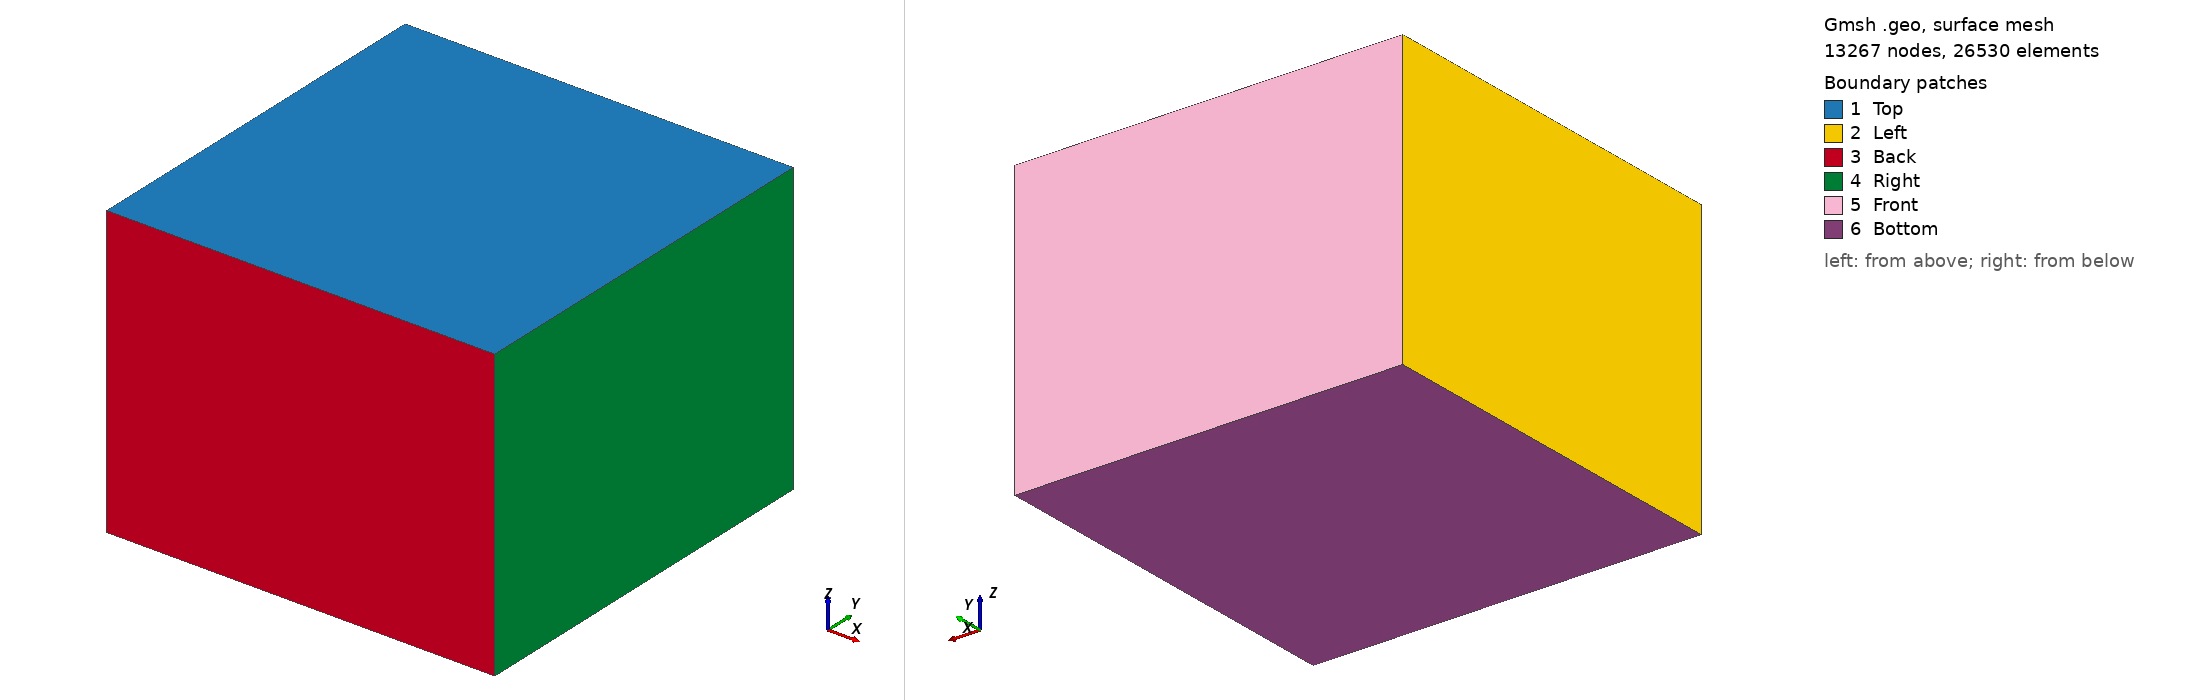

Gmsh geometry script, surface-meshed: 13267 nodes, 26530 surface elements. Boundary patches (legend numbers): 1 Top, 2 Left, 3 Back, 4 Right, 5 Front, 6 Bottom. Left view from above one corner, right view from below the opposite corner. Legend entries are the model's physical surfaces. The drawing asked Gmsh for element sizes between 1% and 20% of the model's largest extent; the script's own settings can give other sizes.

=== schlum.geo (drawn) ===
lc=10.000000;
Point(1)={-200.000000, -200.000000, 0, lc};
Point(2)={200.000000, -200.000000, 0, lc};
Point(3)={200.000000, 200.000000, 0, lc};
Point(4)={-200.000000, 200.000000, 0, lc};
Line(1) = {1,2} ;
Line(2) = {3,2} ;
Line(3) = {3,4} ;
Line(4) = {4,1} ;
Line Loop(5) = {4,1,-2,3} ; 
Plane Surface(6) = {5} ; 
Point(5)={-27.500000,0.000000,0.000000,1.000000};
Point(6)={-22.500000,0.000000,0.000000,1.000000};
Point(7)={-17.500000,0.000000,0.000000,1.000000};
Point(8)={-12.500000,0.000000,0.000000,1.000000};
Point(9)={-7.500000,0.000000,0.000000,1.000000};
Point(10)={-2.500000,0.000000,0.000000,1.000000};
Point(11)={2.500000,0.000000,0.000000,1.000000};
Point(12)={7.500000,0.000000,0.000000,1.000000};
Point(13)={12.500000,0.000000,0.000000,1.000000};
Point(14)={17.500000,0.000000,0.000000,1.000000};
Point(15)={22.500000,0.000000,0.000000,1.000000};
Point(16)={27.500000,0.000000,0.000000,1.000000};
out0[]=Extrude {0, 0, -300.000000} { Surface {6};};
Point{5, 6, 7, 8, 9, 10, 11, 12, 13, 14, 15, 16} In Surface{6};
Physical Volume("volume-1") = {1} ;
Physical Surface("Top") = { -6 };
Physical Surface("Bottom") = { -out0[0] };
Physical Surface("Left") = { -out0[2] };
Physical Surface("Right") = { -out0[4] };
Physical Surface("Front") = { -out0[5] };
Physical Surface("Back") = { -out0[3] };
Field[1] = Box;
Field[1].VIn=lc;
Field[1].VOut=5*lc;
Field[1].XMax=100.000000;
Field[1].XMin=-100.000000;
Field[1].YMax=100.000000;
Field[1].YMin=-100.000000;
Field[1].ZMax=0;
Field[1].ZMin=-200.000000;
Field[2] = Attractor;
Field[2].NodesList = {5, 6, 7, 8, 9, 10, 11, 12, 13, 14, 15, 16};
Field[3] = Threshold;
Field[3].IField = 2;
Field[3].LcMin = lc / 5;
Field[3].LcMax = 100*lc;
Field[3].DistMin = 70;
Field[3].DistMax = 100;
Field[4] = Min;
Field[4].FieldsList = {1, 3};
Background Field = 4;
Mesh.CharacteristicLengthExtendFromBoundary = 0;
